The GitHub repository SaadQacif/Saad-MLOps-Project contains a labelled image folder "split" with 3 categories: potato early blight, potato late blight, potato healthy. Examples follow, each with its label.

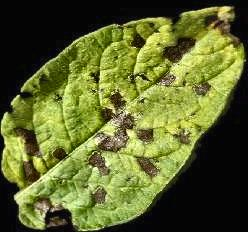
Label: potato early blight

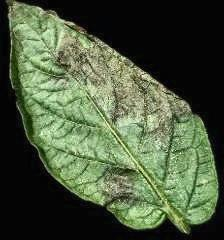
Label: potato late blight

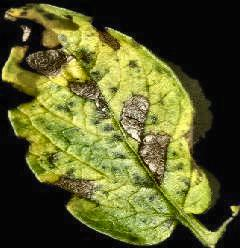
Label: potato early blight

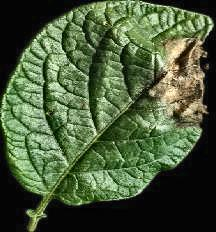
Label: potato late blight

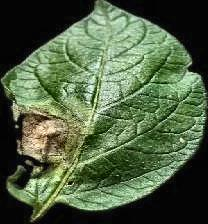
Label: potato late blight

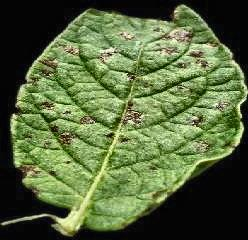
Label: potato early blight
